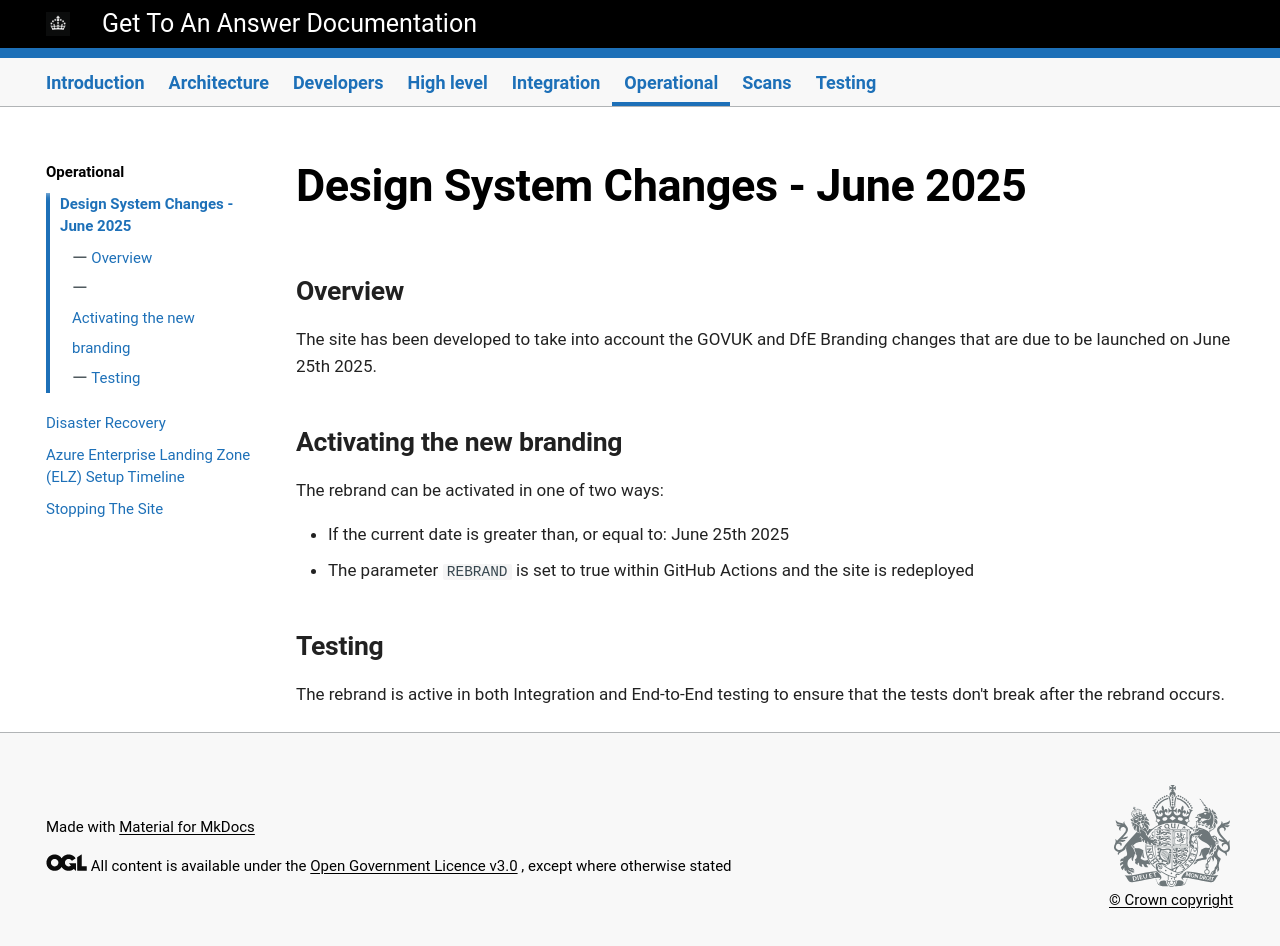

repository: DFE-Digital/get-to-an-answer · page: operational/Design-System-Changes-Jun-2025/index.html · generator: mkdocs

# Design System Changes - June 2025

## Overview

The site has been developed to take into account the GOVUK and DfE Branding changes that are due to be launched on June 25th 2025.

## Activating the new branding

The rebrand can be activated in one of two ways:

- If the current date is greater than, or equal to: June 25th 2025
- The parameter `REBRAND` is set to true within GitHub Actions and the site is redeployed

## Testing

The rebrand is active in both Integration and End-to-End testing to ensure that the tests don't break after the rebrand occurs.
